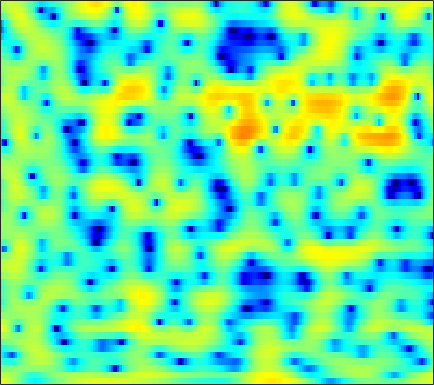

Data behind this chart, as committed beside it:
4.7789, 4.4489, 3.9545, 3.387, 2.9131, 2.2147, 1.4375, 0.80568, -0.10315, -1.0968, -2.1648, -2.9814, -4.0859, -5.1008, -5.7264, -6.271, -6.3716, -6.1763, -5.646, -4.9279, -4.1498, -3.5562, -2.7942, -2.09
2.316, 2.356, 2.314, 2.166, 1.986, 1.651, 1.206, 0.8067, 0.182, -0.535, -1.326, -1.944, -2.753, -3.457, -3.847, -4.101, -4.004, -3.732, -3.187, -2.534, -1.863, -1.386, -0.8052, -0.2991
-0.7225, -0.4806, -0.2344, -0.05065, 0.05641, 0.1726, 0.2645, 0.324, 0.3928, 0.4511, 0.5008, 0.5367, 0.587, 0.6386, 0.6799, 0.7369, 0.7877, 0.8163, 0.8348, 0.8159, 0.7508, 0.6611, 0.4727, 0.1981
-3.521, -3.903, -4.422, -4.843, -4.987, -4.831, -4.251, -3.6, -2.588, -1.552, -0.5907, 0.06055, 0.8165, 1.442, 1.831, 2.239, 2.53, 2.67, 2.756, 2.729, 2.586, 2.398, 2.04, 1.546
-6.17, -7.052, -8.72, -11.18, -13.59, -15.54, -12.45, -9.411, -6.103, -3.61, -1.688, -0.5339, 0.7, 1.647, 2.193, 2.732, 3.08, 3.228, 3.285, 3.202, 2.982, 2.735, 2.302, 1.763
-5.848, -5.092, -4.348, -3.78, -3.385, -2.815, -2.129, -1.553, -0.7136, 0.1264, 0.9172, 1.455, 2.076, 2.563, 2.828, 3.043, 3.099, 3.035, 2.808, 2.421, 1.868, 1.351, 0.5186, -0.4611
-1.855, -1.325, -0.7404, -0.2707, 0.03153, 0.3852, 0.7325, 0.9858, 1.337, 1.693, 2.03, 2.254, 2.497, 2.652, 2.696, 2.639, 2.444, 2.19, 1.69, 1.007, 0.1298, -0.658, -1.917, -3.419
2.577, 2.351, 1.986, 1.56, 1.207, 0.7419, 0.3465, 0.1641, 0.1383, 0.3872, 0.8301, 1.212, 1.695, 2.059, 2.222, 2.261, 2.071, 1.772, 1.143, 0.2523, -0.8954, -1.91, -3.441, -5.079
5.359, 4.718, 3.624, 2.174, 0.7567, -1.809, -5.622, -9.9, -12.93, -7.012, -2.921, -0.8835, 1.002, 2.218, 2.796, 3.179, 3.157, 2.898, 2.231, 1.18, -0.3062, -1.746, -4.234, -7.687
3.666, 3.243, 2.534, 1.658, 0.8951, -0.2044, -1.258, -1.853, -2.087, -1.568, -0.6226, 0.1364, 1.036, 1.702, 2.036, 2.241, 2.164, 1.941, 1.422, 0.6505, -0.3616, -1.257, -2.581, -3.922
0.6316, 0.7432, 0.8465, 0.8932, 0.9066, 0.8921, 0.8947, 0.9208, 0.9949, 1.124, 1.313, 1.47, 1.666, 1.796, 1.83, 1.78, 1.607, 1.385, 0.9483, 0.3591, -0.3802, -1.023, -1.983, -3.004
-2.875, -1.944, -0.8591, 0.01692, 0.5262, 1.038, 1.401, 1.605, 1.795, 1.907, 1.965, 1.995, 2.018, 2.033, 2.032, 2.004, 1.917, 1.791, 1.508, 1.087, 0.4919, -0.09103, -1.111, -2.444
-5.475, -3.612, -1.75, -0.4056, 0.3383, 1.017, 1.369, 1.445, 1.352, 1.077, 0.6903, 0.3946, 0.09893, 0.06342, 0.2255, 0.614, 1.088, 1.422, 1.76, 1.912, 1.836, 1.627, 1.122, 0.3283
-3.797, -2.659, -1.332, -0.3332, 0.1953, 0.6119, 0.6531, 0.3902, -0.3845, -1.717, -3.805, -6.051, -10.05, -11.85, -9.058, -5.129, -2.388, -0.9007, 0.5531, 1.528, 2.135, 2.402, 2.556, 2.517
-3.871, -2.767, -1.542, -0.6275, -0.1465, 0.1918, 0.2026, -0.01742, -0.6515, -1.678, -3.058, -4.24, -5.662, -6.087, -5.493, -4.043, -2.494, -1.462, -0.3245, 0.5566, 1.236, 1.614, 1.976, 2.216
-3.254, -2.079, -0.8599, 0.05118, 0.5386, 0.9401, 1.074, 1.031, 0.8041, 0.4015, -0.1044, -0.4982, -0.9745, -1.334, -1.492, -1.552, -1.457, -1.309, -1.046, -0.7165, -0.3412, -0.04452, 0.3303, 0.6523
-0.1148, 0.5642, 1.336, 1.926, 2.248, 2.536, 2.637, 2.589, 2.378, 2.013, 1.493, 1.007, 0.2645, -0.5951, -1.297, -2.278, -3.225, -3.823, -4.292, -4.255, -3.788, -3.261, -2.485, -1.793
2.232, 2.573, 2.986, 3.331, 3.514, 3.665, 3.695, 3.606, 3.336, 2.878, 2.206, 1.539, 0.4101, -1.052, -2.434, -4.807, -8.112, -11.65, -18.21, -16.11, -10.76, -8.244, -6.019, -4.585
2.337, 2.515, 2.788, 3.091, 3.323, 3.567, 3.711, 3.734, 3.601, 3.252, 2.671, 2.07, 1.016, -0.3131, -1.516, -3.361, -5.4, -6.916, -8.36, -8.521, -7.705, -6.827, -5.797, -5.115
-0.08353, -0.2136, 0.04609, 0.7681, 1.494, 2.438, 3.189, 3.592, 3.877, 3.861, 3.549, 3.13, 2.327, 1.277, 0.3649, -0.9452, -2.257, -3.157, -4.054, -4.518, -4.587, -4.418, -4.05, -3.759
-7.609, -14.03, -12.17, -4.775, -1.688, 1.022, 2.777, 3.638, 4.333, 4.591, 4.455, 4.117, 3.36, 2.233, 1.143, -0.694, -2.994, -4.996, -7.705, -8.848, -7.413, -5.839, -4.008, -2.657
-1.994, -2.475, -2.248, -1.127, -0.04373, 1.275, 2.338, 2.922, 3.406, 3.581, 3.451, 3.15, 2.487, 1.486, 0.4742, -1.277, -3.583, -5.771, -9.002, -10.31, -8.162, -6.063, -3.857, -2.301
0.4257, 0.4227, 0.537, 0.7628, 0.9742, 1.293, 1.551, 1.692, 1.789, 1.759, 1.606, 1.401, 1.012, 0.4999, 0.04207, -0.6428, -1.367, -1.859, -2.353, -2.552, -2.393, -2.128, -1.655, -1.197
0.9121, 0.9618, 0.9956, 0.9943, 0.9534, 0.8575, 0.7042, 0.5497, 0.3181, 0.0804, -0.1248, -0.2315, -0.3208, -0.3481, -0.3354, -0.3064, -0.2746, -0.2429, -0.1948, -0.1254, -0.03396, 0.02875, 0.08477, 0.09159
1.017, 1.099, 1.109, 1.002, 0.8178, 0.3811, -0.2299, -0.8224, -1.737, -2.629, -3.244, -3.336, -2.926, -2.128, -1.447, -0.5858, 0.1598, 0.6123, 1.088, 1.431, 1.624, 1.703, 1.675, 1.515
0.0947, 0.4462, 0.7883, 0.8712, 0.7404, 0.2025, -0.8131, -1.983, -4.329, -8.148, -15.05, -17.54, -9.734, -5.201, -3.024, -0.9834, 0.4298, 1.201, 1.954, 2.457, 2.745, 2.845, 2.83, 2.627
-3.163, -1.79, -0.4607, 0.334, 0.6011, 0.6047, 0.1185, -0.5229, -1.738, -3.2, -4.366, -4.564, -3.738, -2.358, -1.354, -0.2143, 0.633, 1.118, 1.599, 1.919, 2.16, 2.249, 2.287, 2.18
-4.023, -2.364, -0.7056, 0.4872, 1.098, 1.584, 1.76, 1.712, 1.489, 1.165, 0.8465, 0.6402, 0.4544, 0.3233, 0.2279, 0.04553, -0.2066, -0.4318, -0.71, -0.8359, -0.7434, -0.5189, -0.1539, 0.1828
-1.906, -0.9432, 0.3219, 1.424, 2.112, 2.746, 3.149, 3.271, 3.241, 3.015, 2.629, 2.244, 1.604, 0.8096, 0.09885, -1.105, -2.66, -4.158, -6.606, -8.796, -8.585, -6.752, -4.267, -2.418
-3.469, -1.766, 0.1633, 1.633, 2.466, 3.249, 3.662, 3.762, 3.63, 3.218, 2.554, 1.936, 0.9407, -0.181, -1.111, -2.478, -4.129, -5.657, -8.255, -10.85, -10.3, -7.868, -4.813, -2.603
-4.167, -1.894, 0.3008, 1.825, 2.592, 3.245, 3.467, 3.385, 2.937, 2.108, 0.8926, -0.2644, -2.052, -3.894, -5.006, -5.7, -5.601, -5.25, -4.713, -4.01, -3.191, -2.421, -1.387, -0.438
0.4685, 1.082, 1.881, 2.507, 2.847, 3.042, 2.955, 2.664, 1.952, 0.8045, -0.8822, -2.646, -5.948, -11.49, -20.58, -17.95, -9.887, -6.968, -4.461, -2.79, -1.533, -0.8121, -0.0189, 0.5545
1.899, 2.024, 2.206, 2.344, 2.408, 2.367, 2.175, 1.895, 1.337, 0.5197, -0.549, -1.523, -2.946, -4.289, -4.97, -5.081, -4.397, -3.617, -2.534, -1.596, -0.8161, -0.378, 0.05799, 0.3138
1.323, 1.293, 1.298, 1.355, 1.389, 1.433, 1.405, 1.333, 1.142, 0.843, 0.4535, 0.1211, -0.3287, -0.7115, -0.906, -1.025, -0.9701, -0.8424, -0.6061, -0.3498, -0.1482, -0.04335, -0.01113, -0.1041
-0.5008, -0.646, -0.6409, -0.4211, -0.1606, 0.256, 0.6591, 0.9192, 1.161, 1.291, 1.299, 1.253, 1.129, 0.98, 0.8701, 0.7484, 0.6745, 0.6426, 0.616, 0.5906, 0.5157, 0.4237, 0.2089, -0.134
-4.489, -5.179, -5.149, -4.063, -2.864, -1.319, 0.0007291, 0.7711, 1.532, 1.999, 2.213, 2.233, 2.124, 1.905, 1.707, 1.47, 1.293, 1.219, 1.181, 1.157, 1.111, 0.9996, 0.7414, 0.3038
-10.21, -16.43, -19.69, -8.828, -5.006, -1.651, 0.5497, 1.711, 2.745, 3.269, 3.368, 3.173, 2.617, 1.781, 1.067, 0.192, -0.2869, -0.2656, 0.1587, 0.7298, 1.19, 1.361, 1.315, 0.9402
-5.334, -5.033, -3.959, -2.248, -0.7328, 1.104, 2.631, 3.482, 4.203, 4.447, 4.174, 3.613, 2.281, 0.1163, -2.317, -7.385, -13.21, -9.222, -4.104, -1.262, 0.2989, 0.938, 1.188, 0.871
-6.3, -4.259, -2.126, -0.3231, 0.8091, 2.117, 3.127, 3.666, 4.087, 4.147, 3.802, 3.278, 2.166, 0.5825, -0.8671, -2.84, -3.961, -3.711, -2.487, -1.233, -0.3838, -0.07049, -0.06406, -0.555
-5.003, -3.413, -1.597, -0.08289, 0.8284, 1.851, 2.582, 2.965, 3.252, 3.28, 3.075, 2.777, 2.219, 1.518, 0.9685, 0.2778, -0.2421, -0.4978, -0.6908, -0.7547, -0.8316, -0.9703, -1.292, -1.829
-2.383, -1.443, -0.2725, 0.7015, 1.337, 1.989, 2.427, 2.639, 2.761, 2.706, 2.523, 2.283, 1.896, 1.423, 1.03, 0.461, -0.1039, -0.517, -1.058, -1.51, -1.902, -2.146, -2.394, -2.63
-0.2317, 0.5017, 1.306, 1.934, 2.28, 2.547, 2.652, 2.612, 2.443, 2.183, 1.845, 1.57, 1.161, 0.7141, 0.3205, -0.2965, -1.077, -1.768, -2.791, -3.887, -4.766, -5.037, -4.842, -4.165
1.762, 2.295, 2.823, 3.136, 3.179, 3.038, 2.643, 2.18, 1.412, 0.5934, -0.1281, -0.4666, -0.7103, -0.8147, -0.9322, -1.299, -2.071, -3.027, -4.961, -8.166, -13.73, -18.32, -12.1, -6.938
2.296, 2.768, 3.226, 3.378, 3.275, 2.789, 1.779, 0.6469, -1.494, -4.507, -7.768, -8.53, -6.417, -4.128, -2.969, -2.172, -2.069, -2.401, -3.33, -4.705, -5.988, -6.285, -5.241, -3.277
0.1487, 1.07, 1.941, 2.392, 2.457, 2.08, 1.175, 0.1034, -1.992, -4.932, -8.088, -8.735, -6.753, -4.43, -3.199, -2.18, -1.695, -1.562, -1.594, -1.647, -1.576, -1.374, -0.8606, -0.1343
-2.165, -0.6361, 0.7718, 1.633, 1.954, 2.035, 1.788, 1.393, 0.6792, -0.1255, -0.7916, -1.132, -1.309, -1.345, -1.378, -1.491, -1.765, -2.034, -2.358, -2.473, -2.279, -1.889, -1.157, -0.3413
-1.033, -0.03274, 1.039, 1.777, 2.134, 2.416, 2.469, 2.393, 2.197, 1.915, 1.563, 1.256, 0.7976, 0.2023, -0.3766, -1.425, -2.888, -4.335, -6.643, -8.644, -8.149, -6.379, -3.903, -1.97
0.2622, 0.7511, 1.262, 1.626, 1.825, 1.971, 2.017, 2.027, 2.005, 1.956, 1.84, 1.703, 1.381, 0.8645, 0.2873, -0.8395, -2.517, -4.274, -7.514, -11.26, -10.35, -7.392, -4.13, -1.936
0.01082, 0.1536, 0.1725, 0.05021, -0.1024, -0.3787, -0.6031, -0.6526, -0.5347, -0.2044, 0.227, 0.5559, 0.8638, 0.9857, 0.9316, 0.6463, 0.1533, -0.3014, -0.8956, -1.246, -1.166, -0.8413, -0.2213, 0.3926
-1.28, -1.477, -1.967, -2.782, -3.648, -5.177, -6.832, -7.68, -7.22, -5.287, -3.175, -1.828, -0.4072, 0.6, 1.13, 1.602, 1.862, 1.961, 2, 2.026, 2.066, 2.103, 2.125, 2.091
-3.15, -3.413, -3.975, -4.949, -6.099, -8.422, -12.42, -16.8, -15.01, -8.948, -5.061, -3.019, -1.016, 0.417, 1.211, 1.983, 2.497, 2.75, 2.962, 3.046, 3.029, 2.958, 2.789, 2.518
-5.681, -5.473, -5.278, -5.231, -5.314, -5.531, -5.673, -5.552, -4.865, -3.649, -2.209, -1.153, 0.07873, 1.078, 1.671, 2.261, 2.653, 2.834, 2.954, 2.937, 2.806, 2.641, 2.35, 1.963
-9.586, -8.29, -6.697, -5.312, -4.406, -3.397, -2.503, -1.885, -1.07, -0.2668, 0.497, 1.012, 1.619, 2.084, 2.335, 2.543, 2.614, 2.587, 2.44, 2.209, 1.905, 1.636, 1.221, 0.7604
-14.24, -11.01, -7.559, -4.922, -3.348, -1.64, -0.3018, 0.5094, 1.374, 2.029, 2.498, 2.734, 2.897, 2.897, 2.795, 2.542, 2.171, 1.832, 1.313, 0.7551, 0.171, -0.2677, -0.8534, -1.382
-12.24, -8.808, -5.291, -2.602, -0.9962, 0.723, 1.995, 2.724, 3.415, 3.817, 3.952, 3.894, 3.584, 3.045, 2.501, 1.616, 0.6055, -0.1865, -1.192, -2.166, -3.146, -3.934, -5.012, -6.015
-4.149, -2.757, -0.922, 0.7109, 1.767, 2.904, 3.739, 4.175, 4.503, 4.542, 4.279, 3.872, 3.046, 1.85, 0.6951, -1.221, -3.51, -5.312, -7.266, -8.204, -8.588, -9.144, -10.85, -14.91
0.3113, 0.9308, 1.785, 2.599, 3.123, 3.672, 4.045, 4.166, 4.12, 3.82, 3.251, 2.62, 1.5, -0.04989, -1.575, -4.281, -8.212, -12.79, -25.79, -17.9, -12.52, -10.78, -9.944, -9.816
1.488, 1.954, 2.54, 3.027, 3.292, 3.491, 3.487, 3.346, 2.98, 2.422, 1.698, 1.06, 0.06982, -1.075, -2.065, -3.552, -5.164, -6.307, -7.385, -7.57, -7.071, -6.523, -5.818, -5.174
